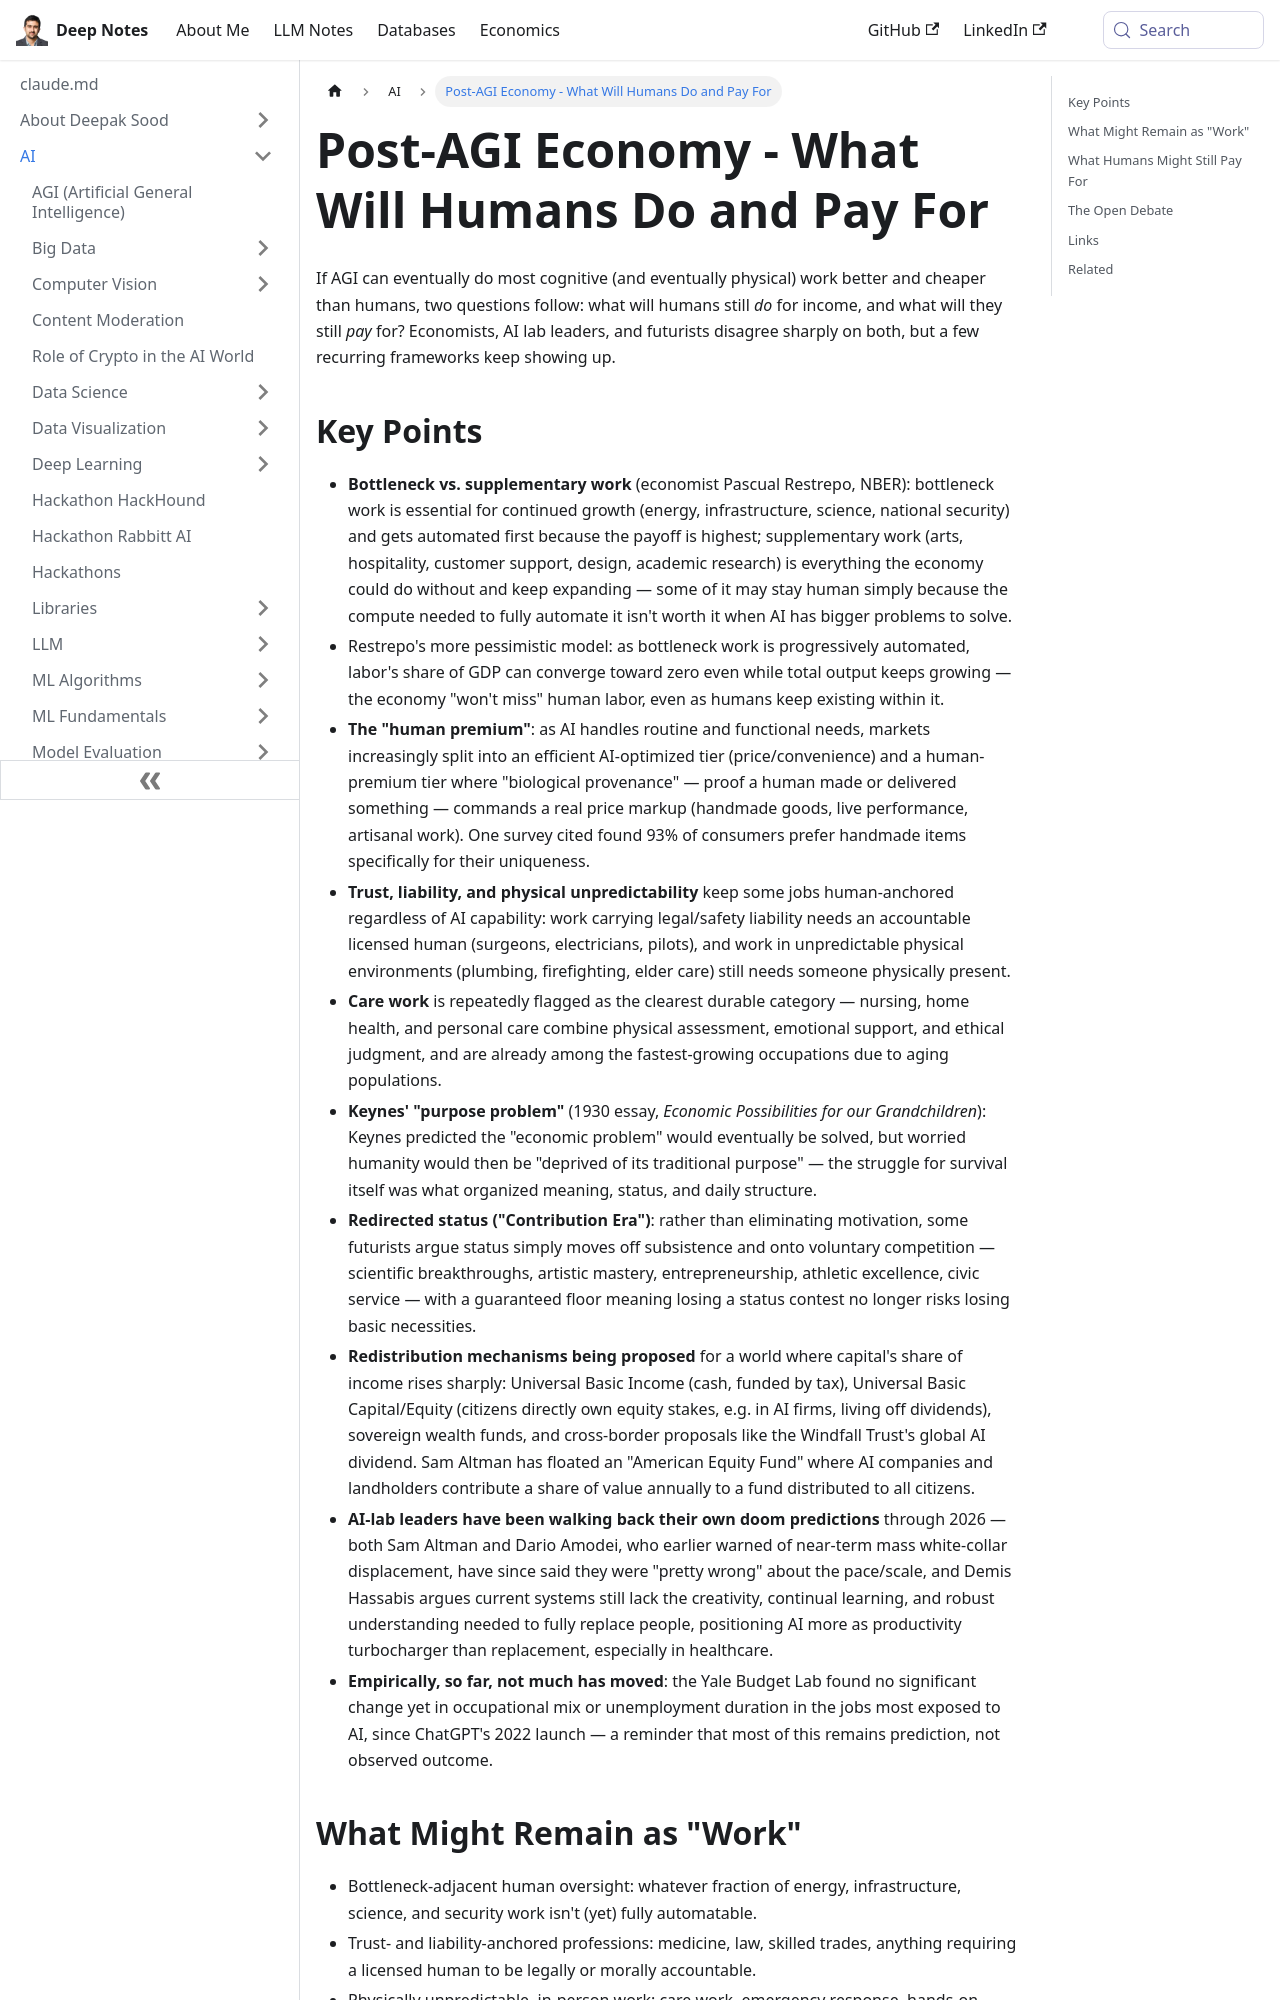

repository: deepaksood619/deepaksood619.github.io · page: post-agi-economy-human-work/index.html · generator: docusaurus

---
slug: /post-agi-economy-human-work
title: Post-AGI Economy - What Will Humans Do and Pay For
description: What economic activity, work, and spending might remain for humans once AGI can outperform us at most cognitive tasks - frameworks, predictions, and open debates.
created: 2026-09-28
updated: 2026-09-28
---

If AGI can eventually do most cognitive (and eventually physical) work better and cheaper than humans, two questions follow: what will humans still *do* for income, and what will they still *pay* for? Economists, AI lab leaders, and futurists disagree sharply on both, but a few recurring frameworks keep showing up.
